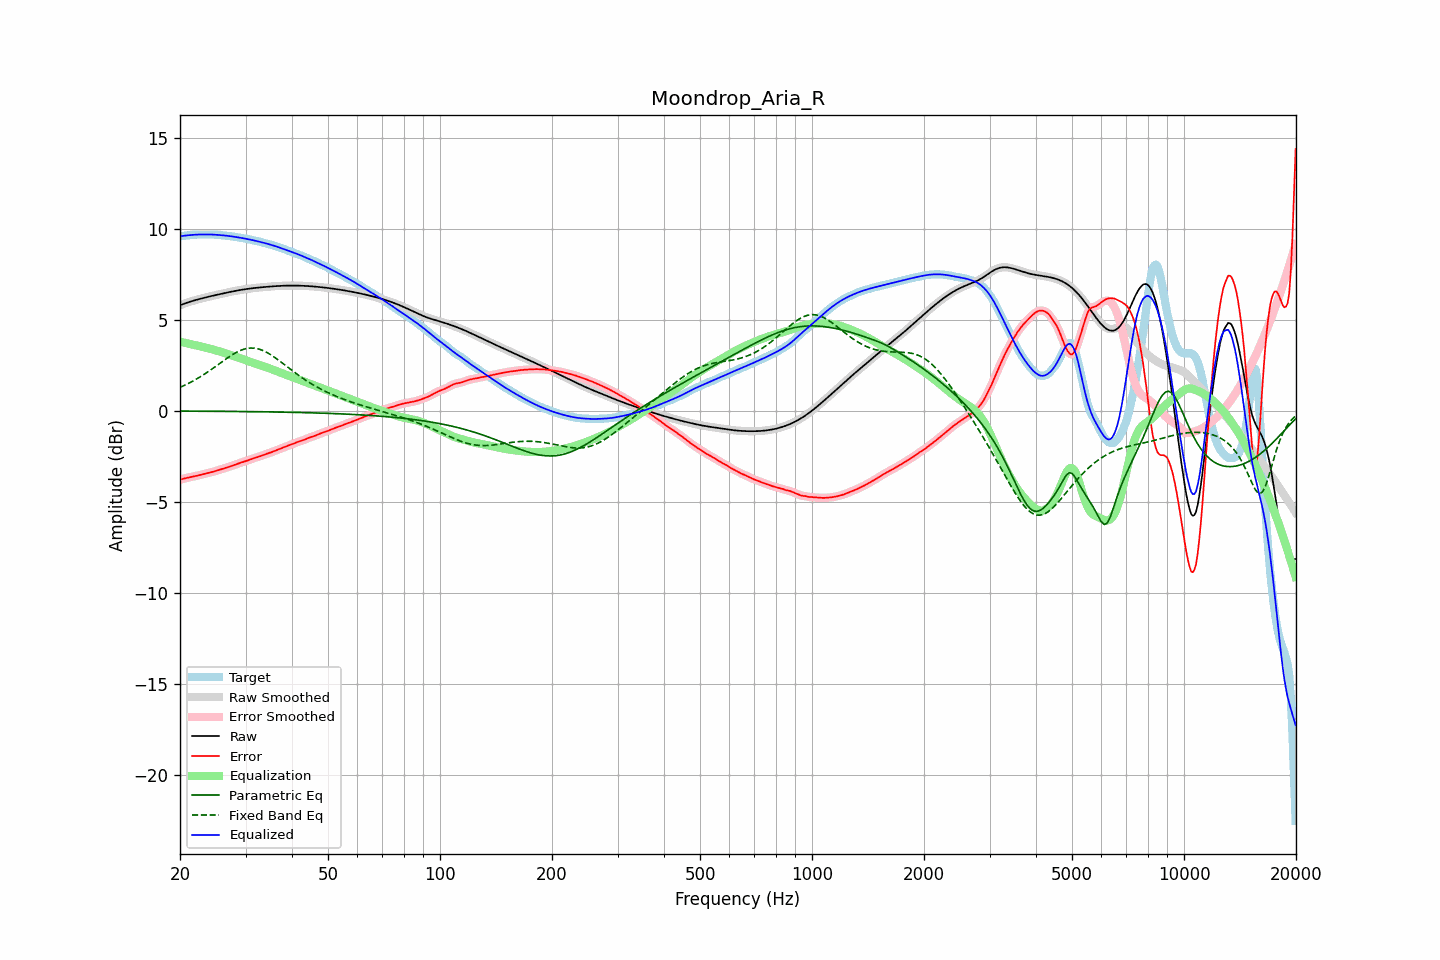

The table this chart was drawn from, first rows:
frequency, raw, error, smoothed, error_smoothed, equalization, parametric_eq, fixed_band_eq, equalized_raw, equalized_smoothed, target
20.00, 5.79, -3.79, 5.79, -3.79, 3.79, -0.02, 1.28, 9.58, 9.58, 9.59
20.20, 5.83, -3.77, 5.83, -3.77, 3.77, -0.02, 1.32, 9.59, 9.59, 9.60
20.40, 5.86, -3.75, 5.86, -3.75, 3.75, -0.02, 1.36, 9.60, 9.60, 9.60
20.61, 5.89, -3.72, 5.89, -3.72, 3.73, -0.02, 1.40, 9.62, 9.62, 9.61
20.81, 5.92, -3.70, 5.92, -3.70, 3.71, -0.02, 1.44, 9.63, 9.63, 9.62
21.02, 5.95, -3.68, 5.95, -3.68, 3.68, -0.03, 1.48, 9.63, 9.63, 9.63
21.23, 5.98, -3.66, 5.98, -3.66, 3.66, -0.03, 1.53, 9.64, 9.64, 9.64
21.44, 6.01, -3.64, 6.01, -3.64, 3.64, -0.03, 1.57, 9.65, 9.65, 9.65
21.66, 6.03, -3.63, 6.03, -3.63, 3.63, -0.03, 1.62, 9.66, 9.66, 9.66
21.87, 6.06, -3.61, 6.06, -3.61, 3.61, -0.03, 1.67, 9.66, 9.66, 9.67
22.09, 6.08, -3.59, 6.08, -3.59, 3.59, -0.03, 1.72, 9.67, 9.67, 9.67
22.31, 6.11, -3.57, 6.11, -3.57, 3.57, -0.03, 1.77, 9.67, 9.67, 9.68
22.54, 6.13, -3.55, 6.13, -3.55, 3.55, -0.03, 1.83, 9.68, 9.68, 9.68
22.76, 6.15, -3.53, 6.15, -3.53, 3.53, -0.03, 1.88, 9.68, 9.68, 9.68
22.99, 6.18, -3.50, 6.18, -3.50, 3.50, -0.03, 1.94, 9.68, 9.68, 9.68
23.22, 6.20, -3.48, 6.20, -3.48, 3.48, -0.03, 1.99, 9.68, 9.68, 9.68
23.45, 6.22, -3.46, 6.22, -3.46, 3.46, -0.03, 2.05, 9.68, 9.68, 9.68
23.69, 6.24, -3.44, 6.24, -3.44, 3.44, -0.03, 2.11, 9.68, 9.68, 9.68
23.92, 6.26, -3.42, 6.26, -3.42, 3.42, -0.03, 2.17, 9.68, 9.68, 9.68
24.16, 6.28, -3.40, 6.28, -3.40, 3.39, -0.03, 2.23, 9.68, 9.68, 9.68
24.40, 6.30, -3.37, 6.30, -3.37, 3.37, -0.03, 2.29, 9.67, 9.67, 9.68
24.65, 6.32, -3.35, 6.32, -3.35, 3.35, -0.03, 2.36, 9.67, 9.67, 9.67
24.89, 6.34, -3.32, 6.34, -3.32, 3.32, -0.04, 2.42, 9.67, 9.67, 9.67
25.14, 6.36, -3.30, 6.36, -3.30, 3.30, -0.04, 2.48, 9.66, 9.66, 9.66
25.39, 6.38, -3.27, 6.38, -3.27, 3.27, -0.04, 2.55, 9.65, 9.65, 9.65
25.65, 6.40, -3.24, 6.40, -3.24, 3.24, -0.04, 2.61, 9.64, 9.64, 9.64
25.91, 6.42, -3.21, 6.42, -3.21, 3.21, -0.04, 2.68, 9.64, 9.64, 9.64
26.16, 6.44, -3.18, 6.44, -3.18, 3.19, -0.04, 2.74, 9.63, 9.63, 9.63
26.43, 6.46, -3.16, 6.46, -3.16, 3.16, -0.04, 2.80, 9.62, 9.62, 9.62
26.69, 6.48, -3.13, 6.48, -3.13, 3.13, -0.04, 2.87, 9.61, 9.61, 9.61
26.96, 6.50, -3.10, 6.50, -3.10, 3.10, -0.04, 2.93, 9.60, 9.60, 9.60
27.23, 6.52, -3.07, 6.52, -3.07, 3.07, -0.04, 2.98, 9.59, 9.59, 9.59
27.50, 6.54, -3.04, 6.54, -3.04, 3.04, -0.04, 3.04, 9.58, 9.58, 9.58
27.77, 6.56, -3.01, 6.56, -3.01, 3.01, -0.04, 3.10, 9.56, 9.56, 9.57
28.05, 6.57, -2.98, 6.57, -2.98, 2.98, -0.05, 3.15, 9.55, 9.55, 9.55
28.33, 6.59, -2.95, 6.59, -2.95, 2.95, -0.05, 3.20, 9.54, 9.54, 9.54
28.62, 6.61, -2.91, 6.61, -2.91, 2.92, -0.05, 3.24, 9.52, 9.52, 9.52
28.90, 6.62, -2.88, 6.62, -2.88, 2.89, -0.05, 3.28, 9.51, 9.51, 9.51
29.19, 6.64, -2.85, 6.64, -2.86, 2.86, -0.05, 3.32, 9.49, 9.49, 9.49
29.48, 6.65, -2.83, 6.65, -2.83, 2.83, -0.05, 3.35, 9.48, 9.48, 9.48
29.78, 6.66, -2.80, 6.66, -2.80, 2.80, -0.05, 3.38, 9.46, 9.46, 9.46
30.08, 6.68, -2.77, 6.68, -2.77, 2.77, -0.05, 3.40, 9.45, 9.44, 9.45
30.38, 6.69, -2.74, 6.69, -2.74, 2.74, -0.05, 3.42, 9.43, 9.43, 9.43
30.68, 6.70, -2.71, 6.70, -2.71, 2.71, -0.05, 3.43, 9.41, 9.41, 9.41
30.99, 6.71, -2.67, 6.71, -2.67, 2.68, -0.06, 3.44, 9.39, 9.39, 9.39
31.30, 6.72, -2.64, 6.72, -2.64, 2.65, -0.06, 3.44, 9.37, 9.37, 9.37
31.61, 6.74, -2.61, 6.73, -2.61, 2.62, -0.06, 3.43, 9.35, 9.35, 9.35
31.93, 6.74, -2.59, 6.74, -2.59, 2.59, -0.06, 3.42, 9.33, 9.33, 9.33
32.24, 6.75, -2.56, 6.75, -2.56, 2.56, -0.06, 3.41, 9.31, 9.31, 9.31
32.57, 6.76, -2.53, 6.76, -2.53, 2.53, -0.06, 3.38, 9.29, 9.29, 9.30
32.89, 6.77, -2.50, 6.77, -2.50, 2.50, -0.06, 3.36, 9.27, 9.27, 9.27
33.22, 6.78, -2.47, 6.78, -2.47, 2.47, -0.06, 3.32, 9.25, 9.25, 9.25
33.55, 6.79, -2.43, 6.79, -2.43, 2.44, -0.07, 3.29, 9.22, 9.22, 9.22
33.89, 6.80, -2.40, 6.80, -2.40, 2.41, -0.07, 3.24, 9.20, 9.20, 9.20
34.23, 6.80, -2.37, 6.80, -2.37, 2.37, -0.07, 3.20, 9.18, 9.18, 9.17
34.57, 6.81, -2.34, 6.81, -2.34, 2.34, -0.07, 3.15, 9.15, 9.15, 9.15
34.92, 6.82, -2.31, 6.82, -2.31, 2.31, -0.07, 3.09, 9.13, 9.13, 9.13
35.27, 6.83, -2.28, 6.83, -2.28, 2.28, -0.07, 3.04, 9.10, 9.10, 9.11
35.62, 6.83, -2.25, 6.83, -2.25, 2.24, -0.07, 2.98, 9.08, 9.07, 9.08
35.97, 6.84, -2.21, 6.84, -2.21, 2.21, -0.08, 2.92, 9.05, 9.05, 9.05
... 635 more rows
